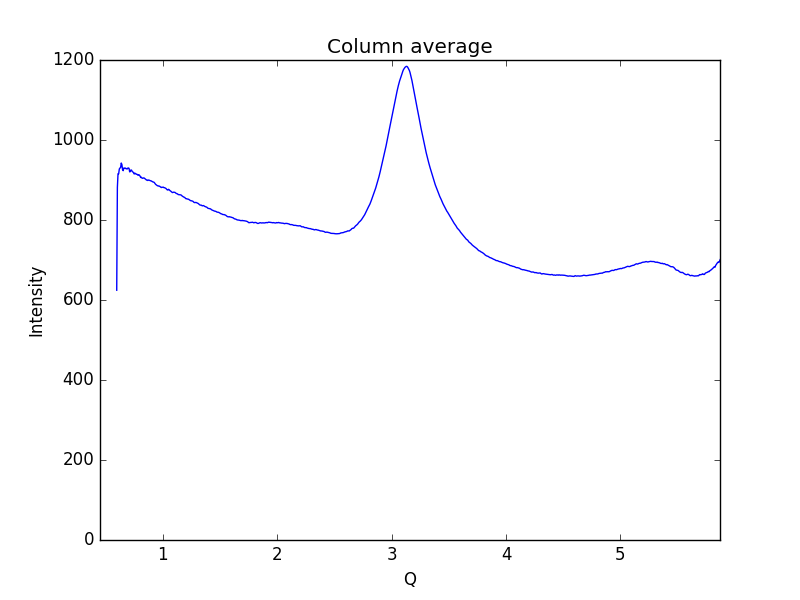

Source data for this figure (header and first rows):
0.59621693822088684, 624.451
0.6019, 881.5
0.6075, 915.7
0.6132, 915.4
0.6189, 927.4
0.6245, 930
0.6302, 931.1
0.6358, 942.4
0.6415, 938.5
0.6472, 925.9
0.6528, 923.3
0.6585, 930
0.6641, 929.4
0.6698, 930
0.6755, 928.4
0.6811, 928.7
0.6868, 927.4
0.6924, 929.6
0.6981, 930.1
0.7038, 929.2
0.7094, 920.3
0.7151, 921.1
0.7207, 925.3
0.7264, 924.3
0.7321, 921.1
0.7377, 919.7
0.7434, 918.6
0.749, 915
0.7547, 917.1
0.7603, 916.1
0.766, 914.4
0.7717, 914.7
0.7773, 913.4
0.783, 911.9
0.7886, 913.2
0.7943, 912.2
0.8, 909.8
0.8056, 906.3
0.8113, 907
0.8169, 904.7
0.8226, 904.2
0.8283, 904.9
0.8339, 905.3
0.8396, 904
0.8452, 903.1
0.8509, 901.4
0.8566, 899.7
0.8622, 899.8
0.8679, 898.8
0.8735, 900
0.8792, 899.6
0.8849, 898.9
0.8905, 898.1
0.8962, 897.9
0.9018, 896.9
0.9075, 895.7
0.9132, 895.1
0.9188, 894.8
0.9245, 893.7
0.9301, 891.4
0.9358, 889.2
... 939 more rows
